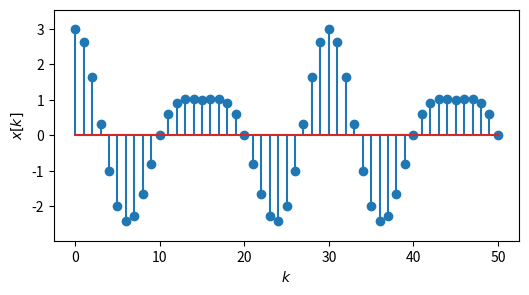
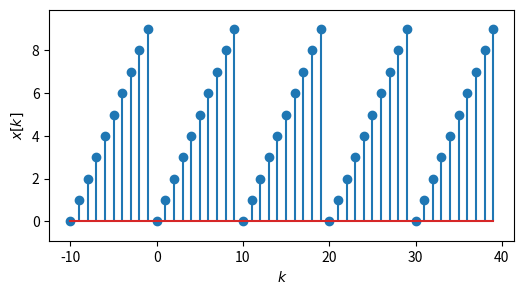
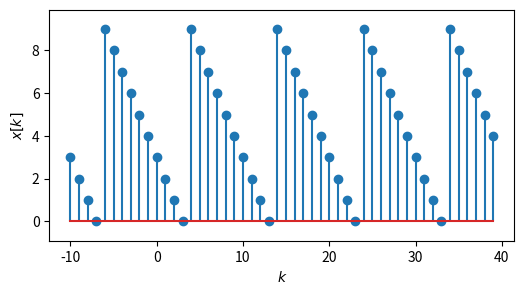

Write Python code to recreate these figures, in order.
import numpy as np
import matplotlib.pyplot as plt
%matplotlib inline

k = np.arange(0, 51)
x = np.cos(2 * np.pi / 10 * k) + 2 * np.cos(2 * np.pi / 15 * k)

plt.figure(figsize=(6, 3))
plt.stem(k, x)
plt.xlabel('$k$')
plt.ylabel('$x[k]$')
plt.gca().margins(y=0.1)

def sawtooth(k, N):
    return np.mod(k, N)


k = np.arange(-10, 40)
x = sawtooth(k, 10)

plt.figure(figsize=(6, 3))
plt.stem(k, x)
plt.xlabel('$k$')
plt.ylabel('$x[k]$')
plt.gca().margins(y=0.1)

x = sawtooth(3 - k, 10)

plt.figure(figsize=(6, 3))
plt.stem(k, x)
plt.xlabel('$k$')
plt.ylabel('$x[k]$')
plt.gca().margins(y=0.1)